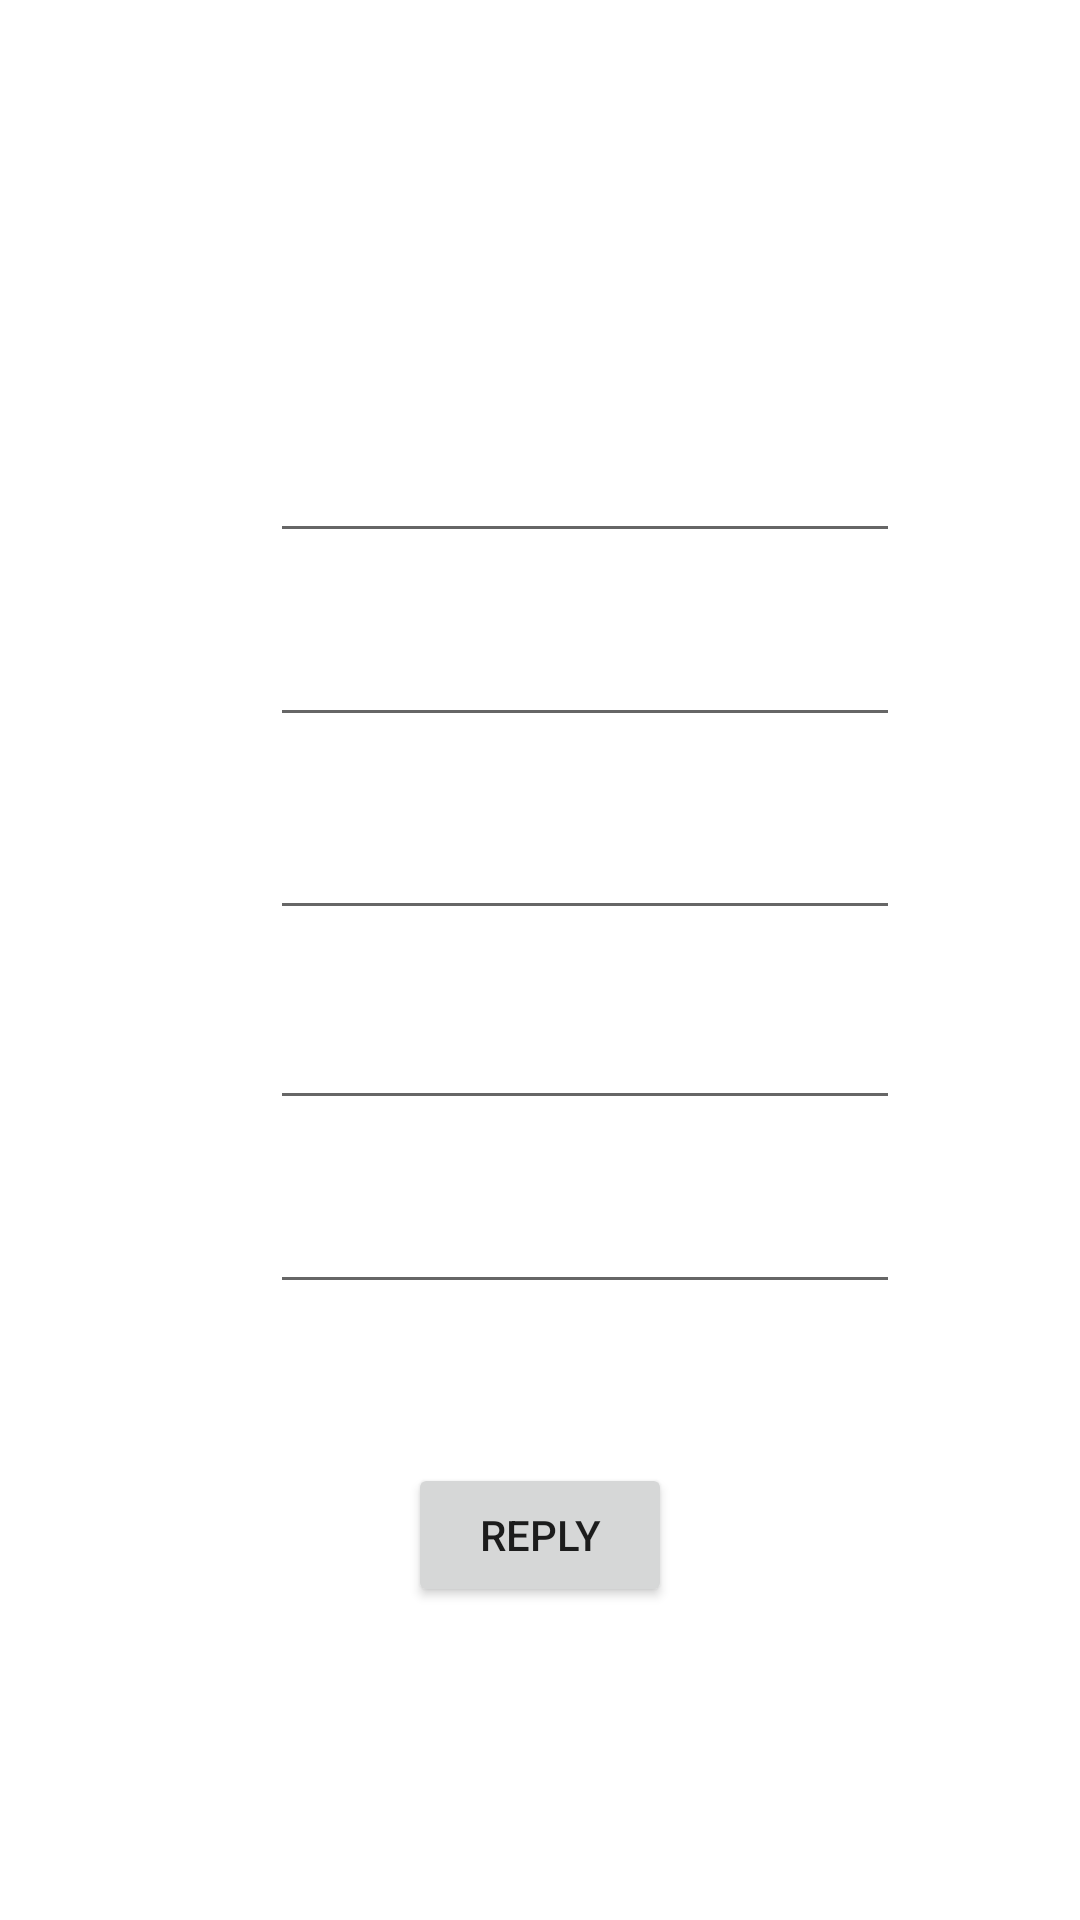

Layout XML and referenced resources for this Android screen:
<!-- AndroidManifest.xml: application theme Theme.Playing_cards -->
<!-- res/layout/activity_main2.xml -->
<?xml version="1.0" encoding="utf-8"?>
<androidx.constraintlayout.widget.ConstraintLayout
    xmlns:android="http://schemas.android.com/apk/res/android" xmlns:app="http://schemas.android.com/apk/res-auto" xmlns:tools="http://schemas.android.com/tools" android:layout_width="match_parent" android:layout_height="match_parent" tools:context=".MainActivity2">
    <EditText
        android:id="@+id/editText6" android:layout_width="wrap_content" android:layout_height="wrap_content" android:layout_marginStart="90dp" android:layout_marginTop="143dp" android:ems="10" android:inputType="textPersonName" app:layout_constraintStart_toStartOf="parent" app:layout_constraintTop_toTopOf="parent" />
    <EditText
        android:id="@+id/editText7" android:layout_width="wrap_content"
        android:layout_height="wrap_content" android:layout_marginTop="20dp" android:ems="10" android:inputType="textPersonName" app:layout_constraintStart_toStartOf="@+id/editText6" app:layout_constraintTop_toBottomOf="@+id/editText6" />
    <EditText
        android:id="@+id/editText8" android:layout_width="wrap_content" android:layout_height="wrap_content" android:layout_marginTop="23dp" android:ems="10" android:inputType="textPersonName" app:layout_constraintStart_toStartOf="@+id/editText7" app:layout_constraintTop_toBottomOf="@+id/editText7" />
    <EditText
        android:id="@+id/editText9" android:layout_width="wrap_content" android:layout_height="wrap_content" android:layout_marginTop="22dp" android:ems="10" android:inputType="textPersonName" app:layout_constraintStart_toStartOf="@+id/editText8" app:layout_constraintTop_toBottomOf="@+id/editText8" />
    <EditText
        android:id="@+id/editText10" android:layout_width="wrap_content" android:layout_height="wrap_content" android:layout_marginTop="20dp" android:ems="10" android:inputType="textPersonName" app:layout_constraintStart_toStartOf="@+id/editText9" app:layout_constraintTop_toBottomOf="@+id/editText9" />
    <Button
        android:id="@+id/reply" android:layout_width="wrap_content" android:layout_height="wrap_content"
        android:layout_marginTop="53dp" android:text="Reply" app:layout_constraintEnd_toEndOf="parent" app:layout_constraintStart_toStartOf="parent" app:layout_constraintTop_toBottomOf="@+id/editText10" />
</androidx.constraintlayout.widget.ConstraintLayout>
<!-- resources referenced by this layout -->
<resources>
  <style name="Theme.Playing_cards" parent="Theme.MaterialComponents.DayNight.DarkActionBar">
          
          <item name="colorPrimary">@color/purple_500</item>
          <item name="colorPrimaryVariant">@color/purple_700</item>
          <item name="colorOnPrimary">@color/white</item>
          
          <item name="colorSecondary">@color/teal_200</item>
          <item name="colorSecondaryVariant">@color/teal_700</item>
          <item name="colorOnSecondary">@color/black</item>
          
          <item name="android:statusBarColor">?attr/colorPrimaryVariant</item>
          
      </style>
  <!-- not gathered from this repository: default colours our renderer supplied (Android Studio template values) -->
  <color name="purple_500">#FF6200EE</color>
  <color name="purple_700">#FF3700B3</color>
  <color name="teal_200">#FF03DAC5</color>
  <color name="teal_700">#FF018786</color>
  <color name="black">#FF000000</color>
  <color name="white">#FFFFFFFF</color>
</resources>
